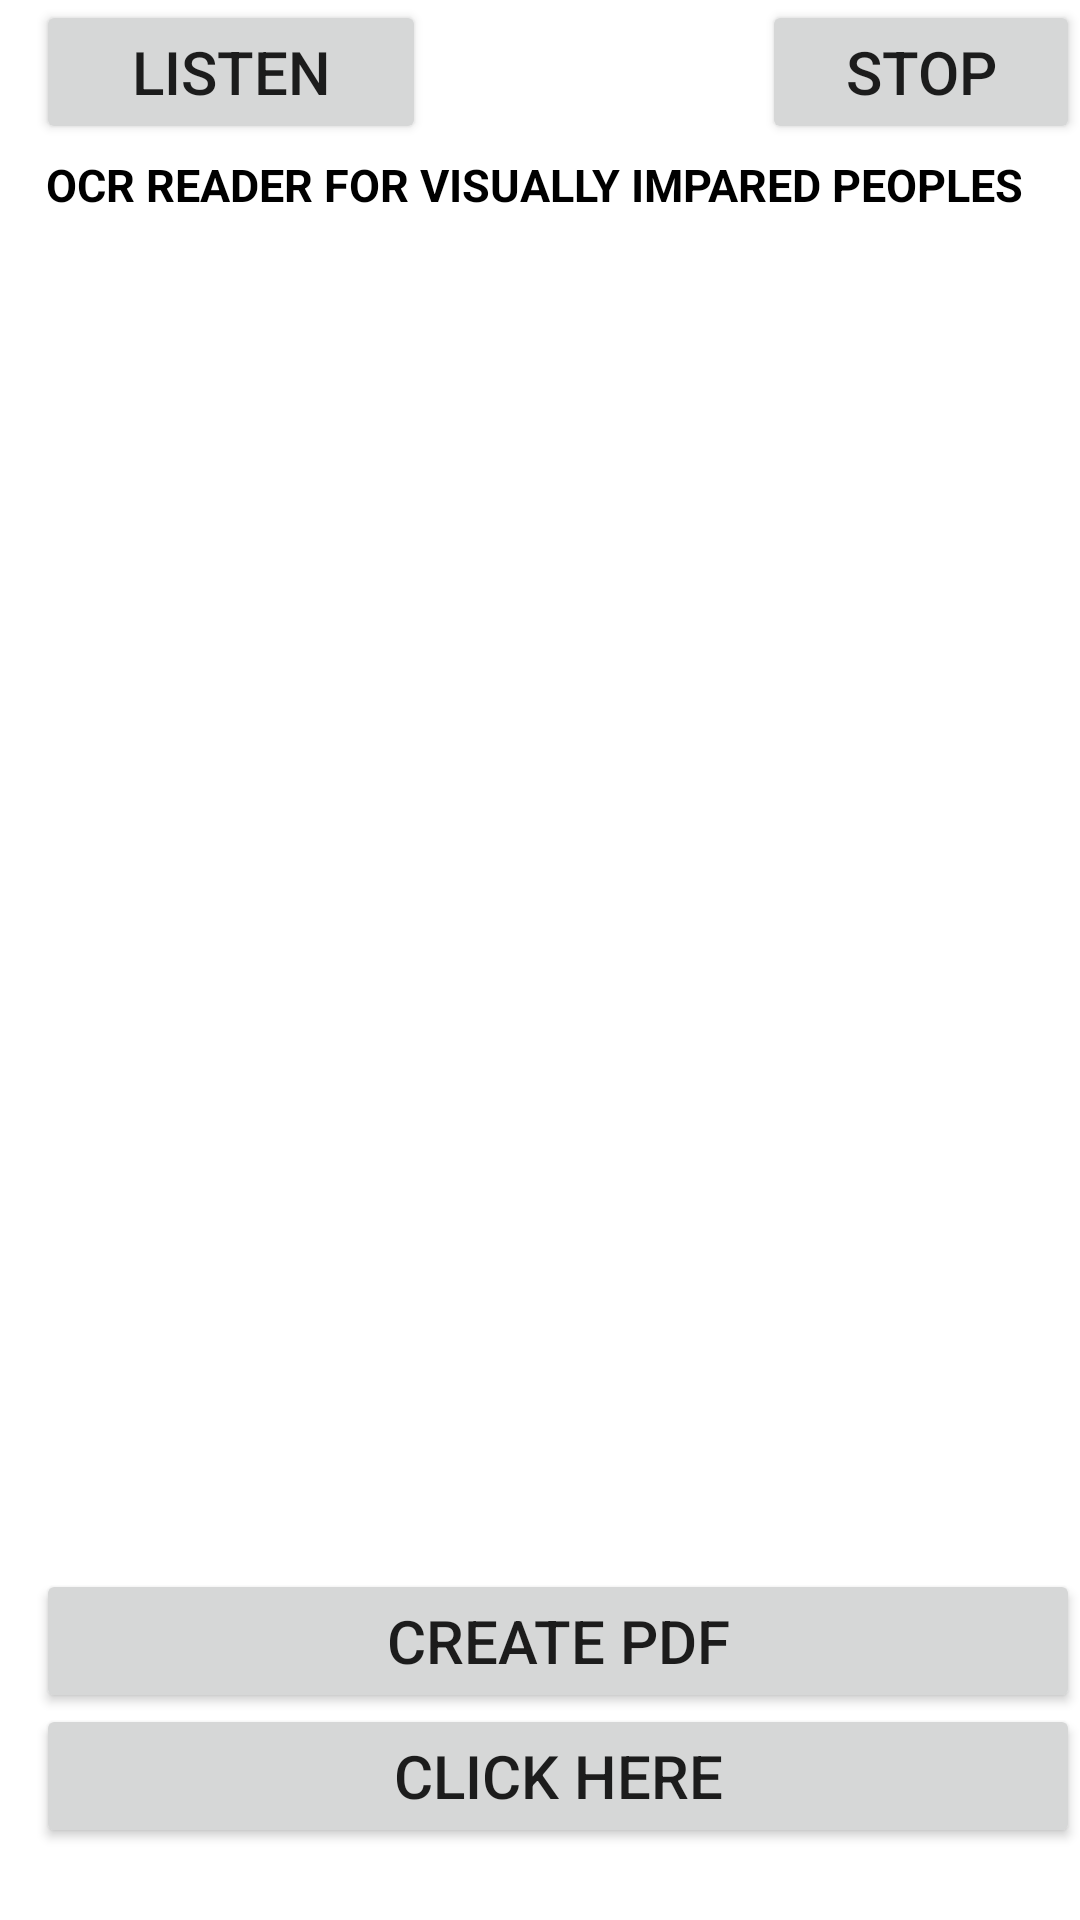

Write the Android layout XML for this screen, with the resource values it uses.
<!-- AndroidManifest.xml: application theme Theme.OCRReaderApp -->
<!-- res/layout/activity_main.xml -->
<?xml version="1.0" encoding="utf-8"?>
<RelativeLayout xmlns:android="http://schemas.android.com/apk/res/android"
    xmlns:tools="http://schemas.android.com/tools"
    android:layout_width="match_parent"
    tools:context=".MainActivity"
    android:layout_height="match_parent">

    <ScrollView
        android:layout_width="399dp"
        android:layout_height="660dp"
        android:layout_alignParentStart="true"
        android:layout_alignParentTop="true"
        android:layout_centerInParent="true"
        android:layout_marginStart="0dp"
        android:layout_marginTop="53dp">

        <TextView
            android:id="@+id/textView"
            android:layout_width="match_parent"
            android:layout_height="match_parent"
            android:layout_alignParentTop="true"
            android:layout_marginStart="-4dp"
            android:layout_marginTop="-2dp"
            android:gravity="center"
            android:text="OCR READER FOR VISUALLY IMPARED PEOPLES"
            android:textColor="@color/black"
            android:textIsSelectable="true"
            android:textSize="15dp"
            android:textStyle="bold"
            tools:layout_editor_absoluteX="8dp" />
    </ScrollView>

    <Button
        android:id="@+id/btn"
        android:layout_width="395dp"
        android:layout_height="wrap_content"
        android:layout_alignParentStart="true"
        android:layout_alignParentBottom="true"
        android:layout_centerHorizontal="true"
        android:layout_marginStart="12dp"
        android:layout_marginBottom="24dp"
        android:onClick="buttonStart"
        android:text="Click here"
        android:textSize="20dp" />

    <Button
        android:id="@+id/btn1"
        android:layout_width="393dp"
        android:layout_height="wrap_content"
        android:layout_alignBottom="@+id/btn"
        android:layout_alignParentStart="true"
        android:layout_centerHorizontal="true"
        android:layout_marginStart="12dp"
        android:layout_marginBottom="45dp"
        android:onClick="createMyPDF"
        android:text="Create PDF"
        android:textSize="20dp" />

    <Button
        android:id="@+id/btn2"
        android:layout_width="130dp"
        android:layout_height="wrap_content"
        android:layout_alignParentStart="true"
        android:layout_alignParentTop="@+id/btn"
        android:onClick="listner"
        android:layout_centerHorizontal="true"
        android:layout_marginStart="12dp"
        android:layout_marginBottom="45dp"
        android:text="Listen"
        android:textSize="20dp" />

    <Button
        android:id="@+id/btn3"
        android:layout_width="139dp"
        android:layout_height="wrap_content"
        android:layout_alignParentStart="true"
        android:layout_alignParentTop="true"
        android:layout_centerHorizontal="true"
        android:layout_marginStart="254dp"
        android:layout_marginBottom="45dp"
        android:onClick="stop"
        android:text="Stop"
        android:textSize="20dp" />


</RelativeLayout>
<!-- resources referenced by this layout -->
<resources>
  <style name="Theme.OCRReaderApp" parent="Theme.MaterialComponents.DayNight.DarkActionBar">
          
          <item name="colorPrimary">@color/purple_500</item>
          <item name="colorPrimaryVariant">@color/purple_700</item>
          <item name="colorOnPrimary">@color/white</item>
          
          <item name="colorSecondary">@color/teal_200</item>
          <item name="colorSecondaryVariant">@color/teal_700</item>
          <item name="colorOnSecondary">@color/black</item>
          
          <item name="android:statusBarColor" tools:targetApi="l">?attr/colorPrimaryVariant</item>
          
      </style>
  <!-- not gathered from this repository: default colours our renderer supplied (Android Studio template values) -->
  <color name="purple_500">#FF6200EE</color>
  <color name="purple_700">#FF3700B3</color>
  <color name="teal_200">#FF03DAC5</color>
  <color name="teal_700">#FF018786</color>
  <color name="black">#FF000000</color>
  <color name="white">#FFFFFFFF</color>
</resources>
